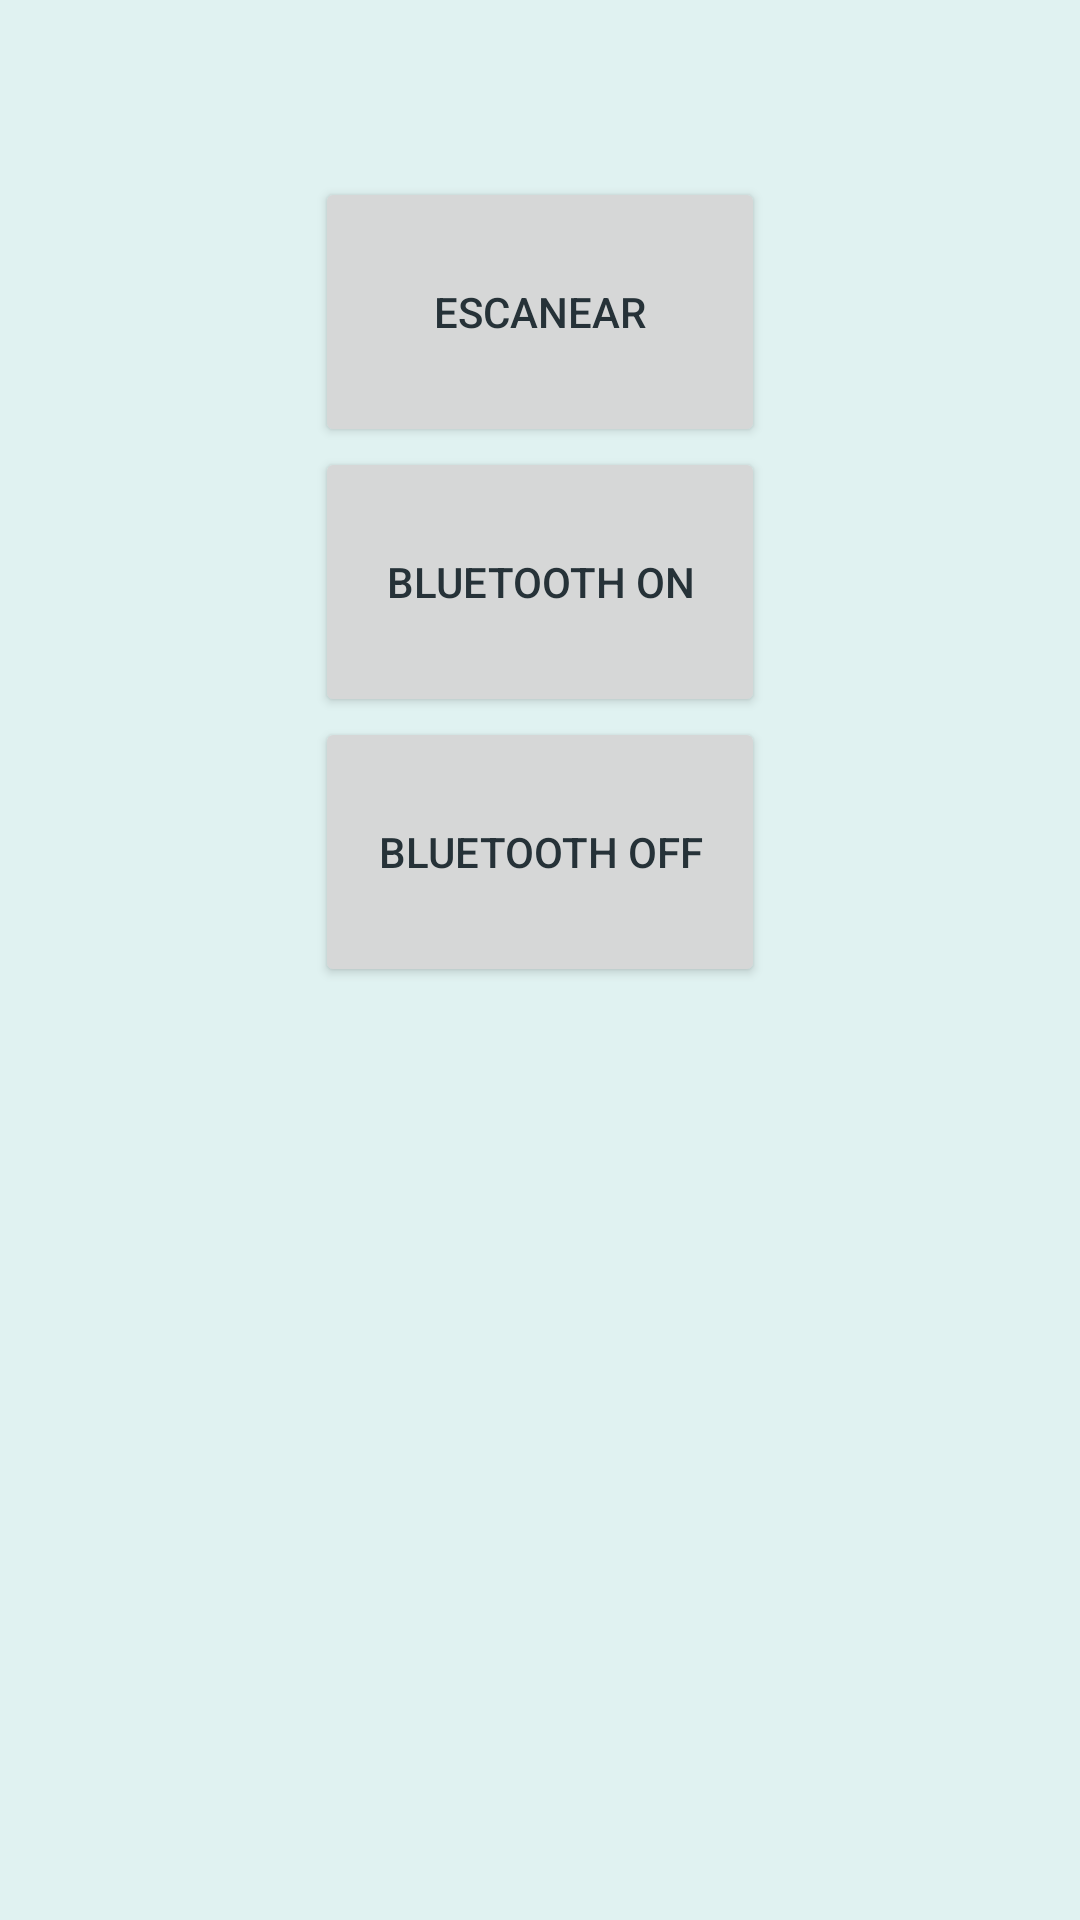

Produce the Android XML layout that renders to this screen, including the resource entries it uses.
<!-- AndroidManifest.xml: application theme AppTheme -->
<!-- res/layout/bluetooth_fragment.xml -->
<?xml version="1.0" encoding="utf-8"?>
<RelativeLayout xmlns:android="http://schemas.android.com/apk/res/android"
    android:layout_width="match_parent"
    android:layout_height="match_parent">

    <Button
        android:id="@+id/escanea"
        android:layout_width="150dp"
        android:layout_height="90dp"
        android:clickable="true"
        android:text="Escanear"
        android:layout_alignParentTop="true"
        android:layout_centerHorizontal="true"
        android:layout_marginTop="59dp" />

    <Button
        android:id="@+id/bluetoothOn"
        android:layout_width="150dp"
        android:layout_height="90dp"
        android:clickable="true"
        android:text="Bluetooth ON"
        android:layout_below="@+id/escanea"
        android:layout_alignLeft="@+id/escanea"
        android:layout_alignStart="@+id/escanea" />

    <ToggleButton
        android:id="@+id/botonToggle"
        android:layout_width="80dp"
        android:layout_height="40dp"
        android:background="@drawable/btntoggle_selector"
        android:text=""
        android:textOff=""
        android:textOn=""
        android:layout_below="@+id/bluetoothOff"
        android:layout_centerHorizontal="true"
        android:layout_marginTop="55dp"></ToggleButton>

    <Button
        android:id="@+id/bluetoothOff"
        android:layout_width="150dp"
        android:layout_height="90dp"
        android:clickable="true"
        android:text="Bluetooth OFF"
        android:layout_below="@+id/bluetoothOn"
        android:layout_alignLeft="@+id/bluetoothOn"
        android:layout_alignStart="@+id/bluetoothOn" />

</RelativeLayout>
<!-- resources referenced by this layout -->
<resources>
  <style name="AppTheme" parent="Theme.AppCompat.Light.DarkActionBar">
          
          <item name="colorPrimary">@color/colorPrimary</item>
          <item name="colorPrimaryDark">@color/colorPrimaryDark</item>
          <item name="colorAccent">@color/colorAccent</item>
  
          <item name="android:textColorPrimary">@color/textPrimary</item>
          <item name="android:textColorSecondary">@color/textSecondary</item>
          <item name="android:navigationBarColor">@color/colorPrimaryDark</item>
          <item name="android:windowBackground">@color/fondoColor</item>
      </style>
  <color name="colorPrimary">#4db6ac</color>
  <color name="colorPrimaryDark">#00897b</color>
  <color name="colorAccent">#00838F</color>
  <color name="textPrimary">#263238</color>
  <color name="textSecondary">#004d40</color>
  <color name="fondoColor">#e0f2f1</color>
</resources>
